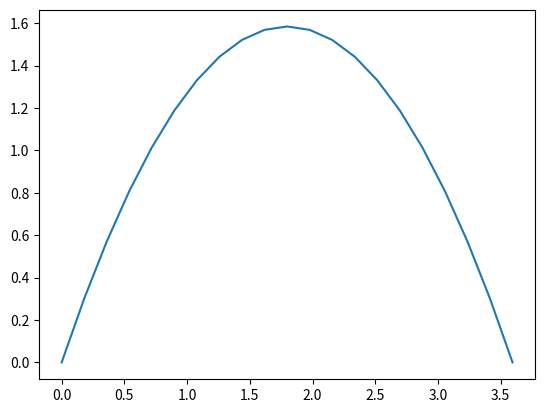

The matplotlib source for this figure:
import matplotlib.pyplot as plt
import numpy as np

G = 9.81                                                # метр ** 2 / сек
V0 = 10                                                 # метр /сек
ALFA = 10                                               # градусов
PI = 3.1415926                                          # число PI
XMAX = (V0 * np.tan(ALFA * PI / 180)) / (G / (2 * V0))  # максимальная дальность

pathway = lambda x: x * V0 * np.tan(ALFA * PI / 180) - x ** 2 * G / (2 * V0)

x = [i for i in np.arange(0, XMAX + XMAX / 20, XMAX / 20)]
y = [pathway(j) for j in x]

plt.plot(x, y)
plt.show()
